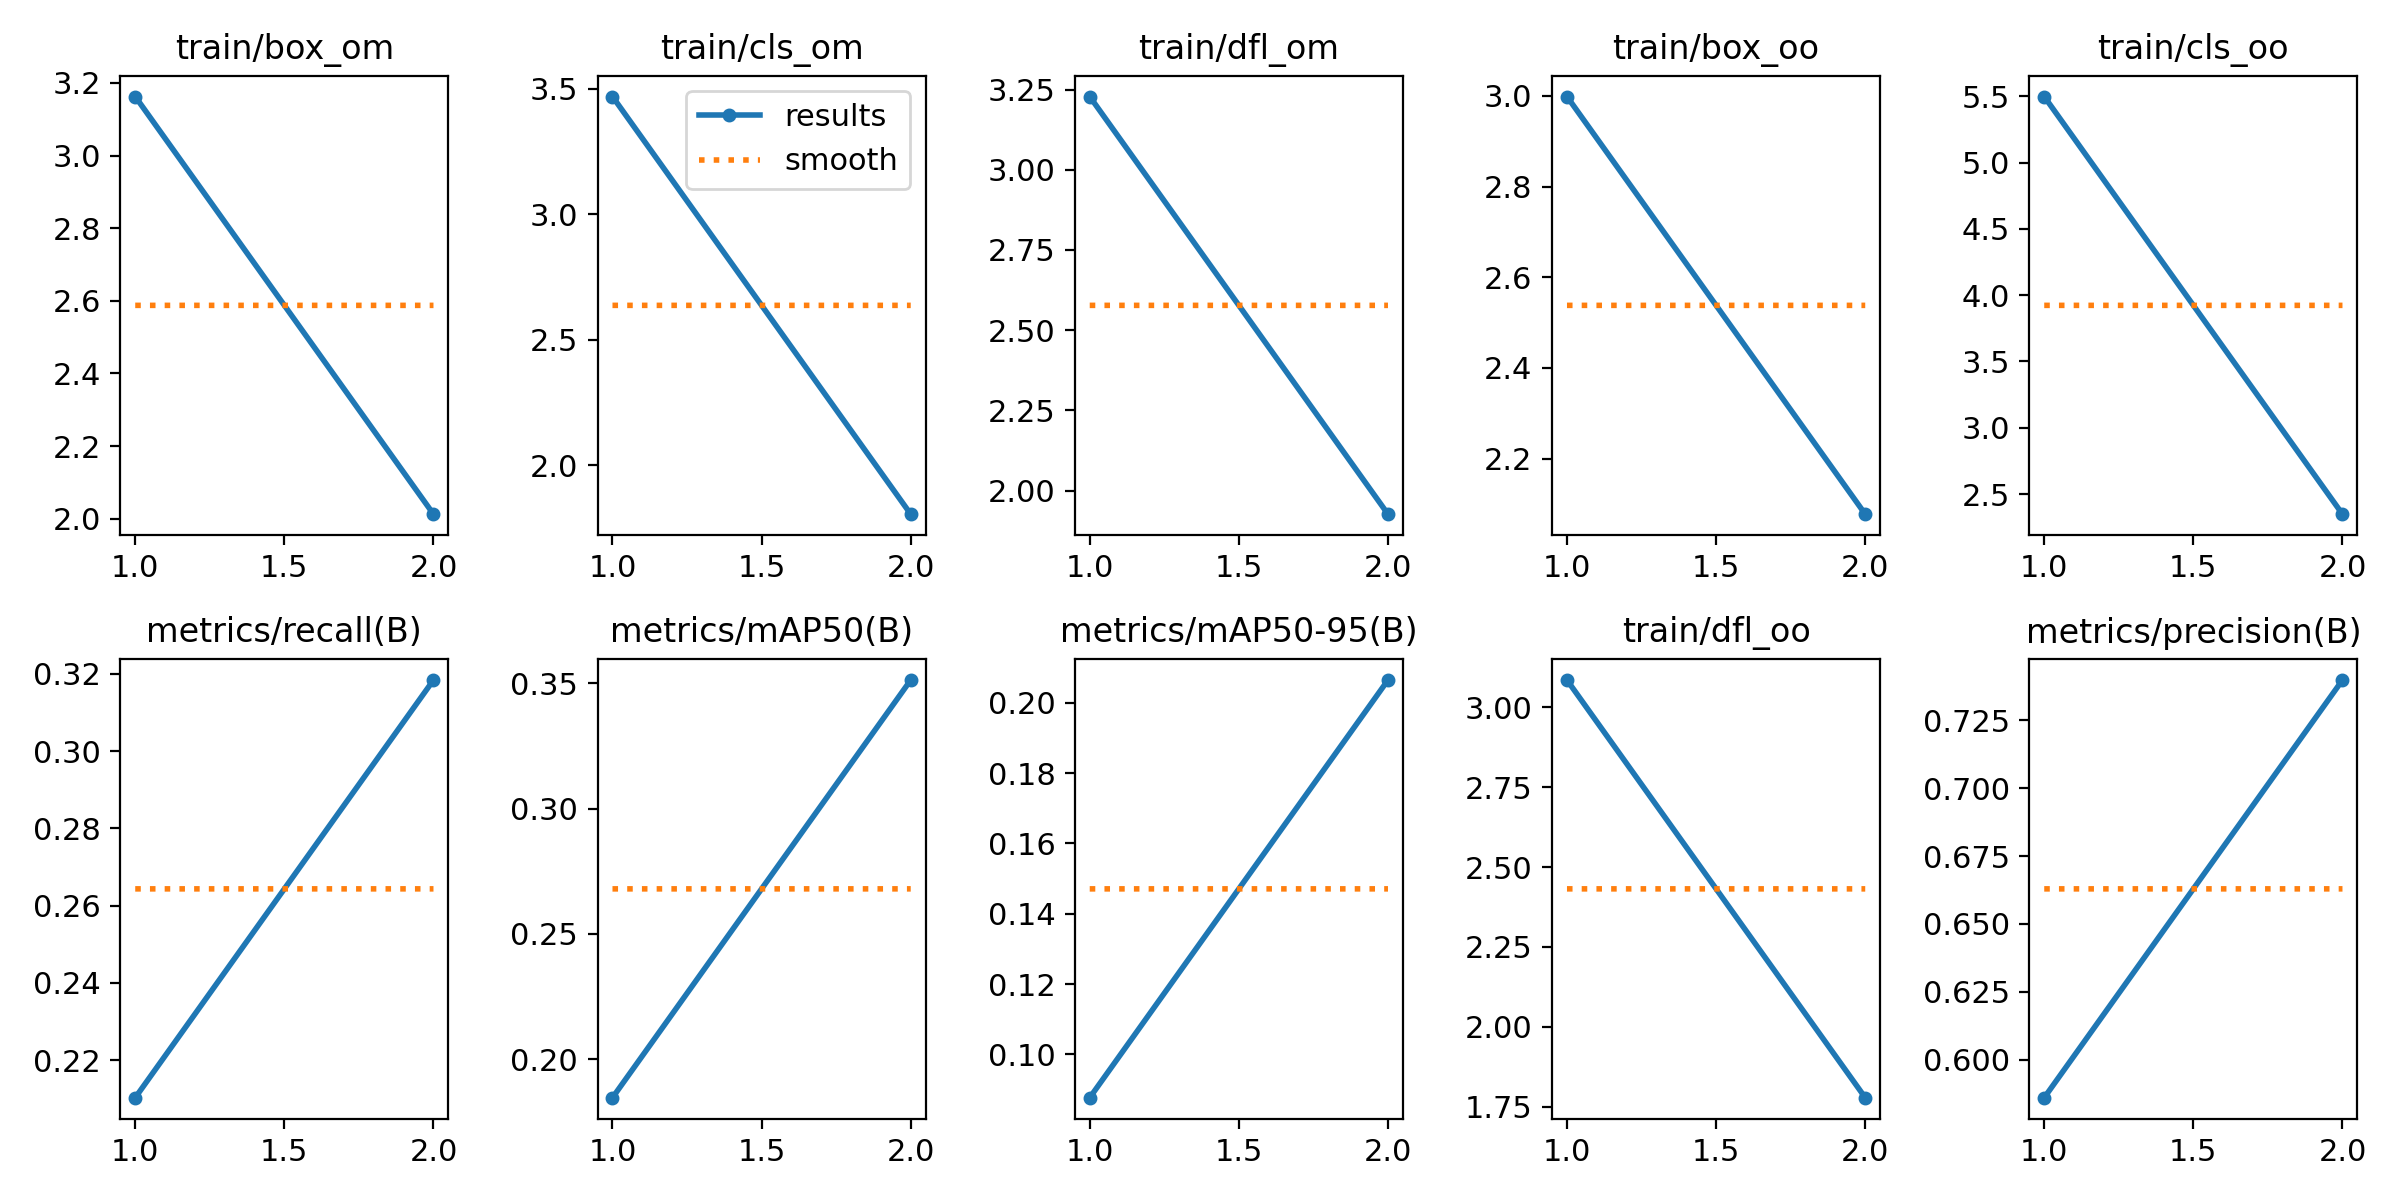

The data file committed next to this chart (first rows):
epoch, train/box_om, train/cls_om, train/dfl_om, train/box_oo, train/cls_oo, train/dfl_oo, metrics/precision(B), metrics/recall(B), metrics/mAP50(B), metrics/mAP50-95(B), val/box_om, val/cls_om, val/dfl_om, val/box_oo, val/cls_oo, val/dfl_oo, lr/pg0, lr/pg1, lr/pg2
1, 3.163, 3.468, 3.228, 2.998, 5.498, 3.086, 0.586, 0.2103, 0.1847, 0.08771, 1.972, 2.169, 2.092, 1.903, 2.821, 1.924, 0.0003691, 0.0003691, 0.0003691
2, 2.013, 1.804, 1.927, 2.078, 2.348, 1.778, 0.7398, 0.3184, 0.3513, 0.2064, 1.604, 1.422, 1.676, 1.631, 1.864, 1.619, 0.0003734, 0.0003734, 0.0003734
